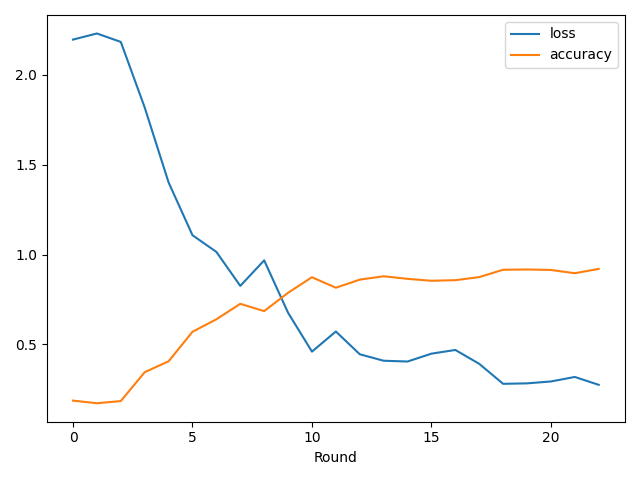

The table this chart was drawn from, first rows:
round, loss, accuracy
0, 2.197, 0.1864
1, 2.231, 0.1717
2, 2.184, 0.1838
3, 1.819, 0.3447
4, 1.401, 0.4053
5, 1.108, 0.5698
6, 1.015, 0.6393
7, 0.8253, 0.7255
8, 0.9676, 0.6848
9, 0.6758, 0.787
10, 0.4592, 0.8735
11, 0.5713, 0.8152
12, 0.4445, 0.8602
13, 0.4084, 0.879
14, 0.4041, 0.8645
15, 0.4479, 0.8539
16, 0.4684, 0.8571
17, 0.3912, 0.8742
18, 0.2799, 0.9153
19, 0.2824, 0.9167
20, 0.293, 0.9141
21, 0.3181, 0.8958
22, 0.2742, 0.9201
